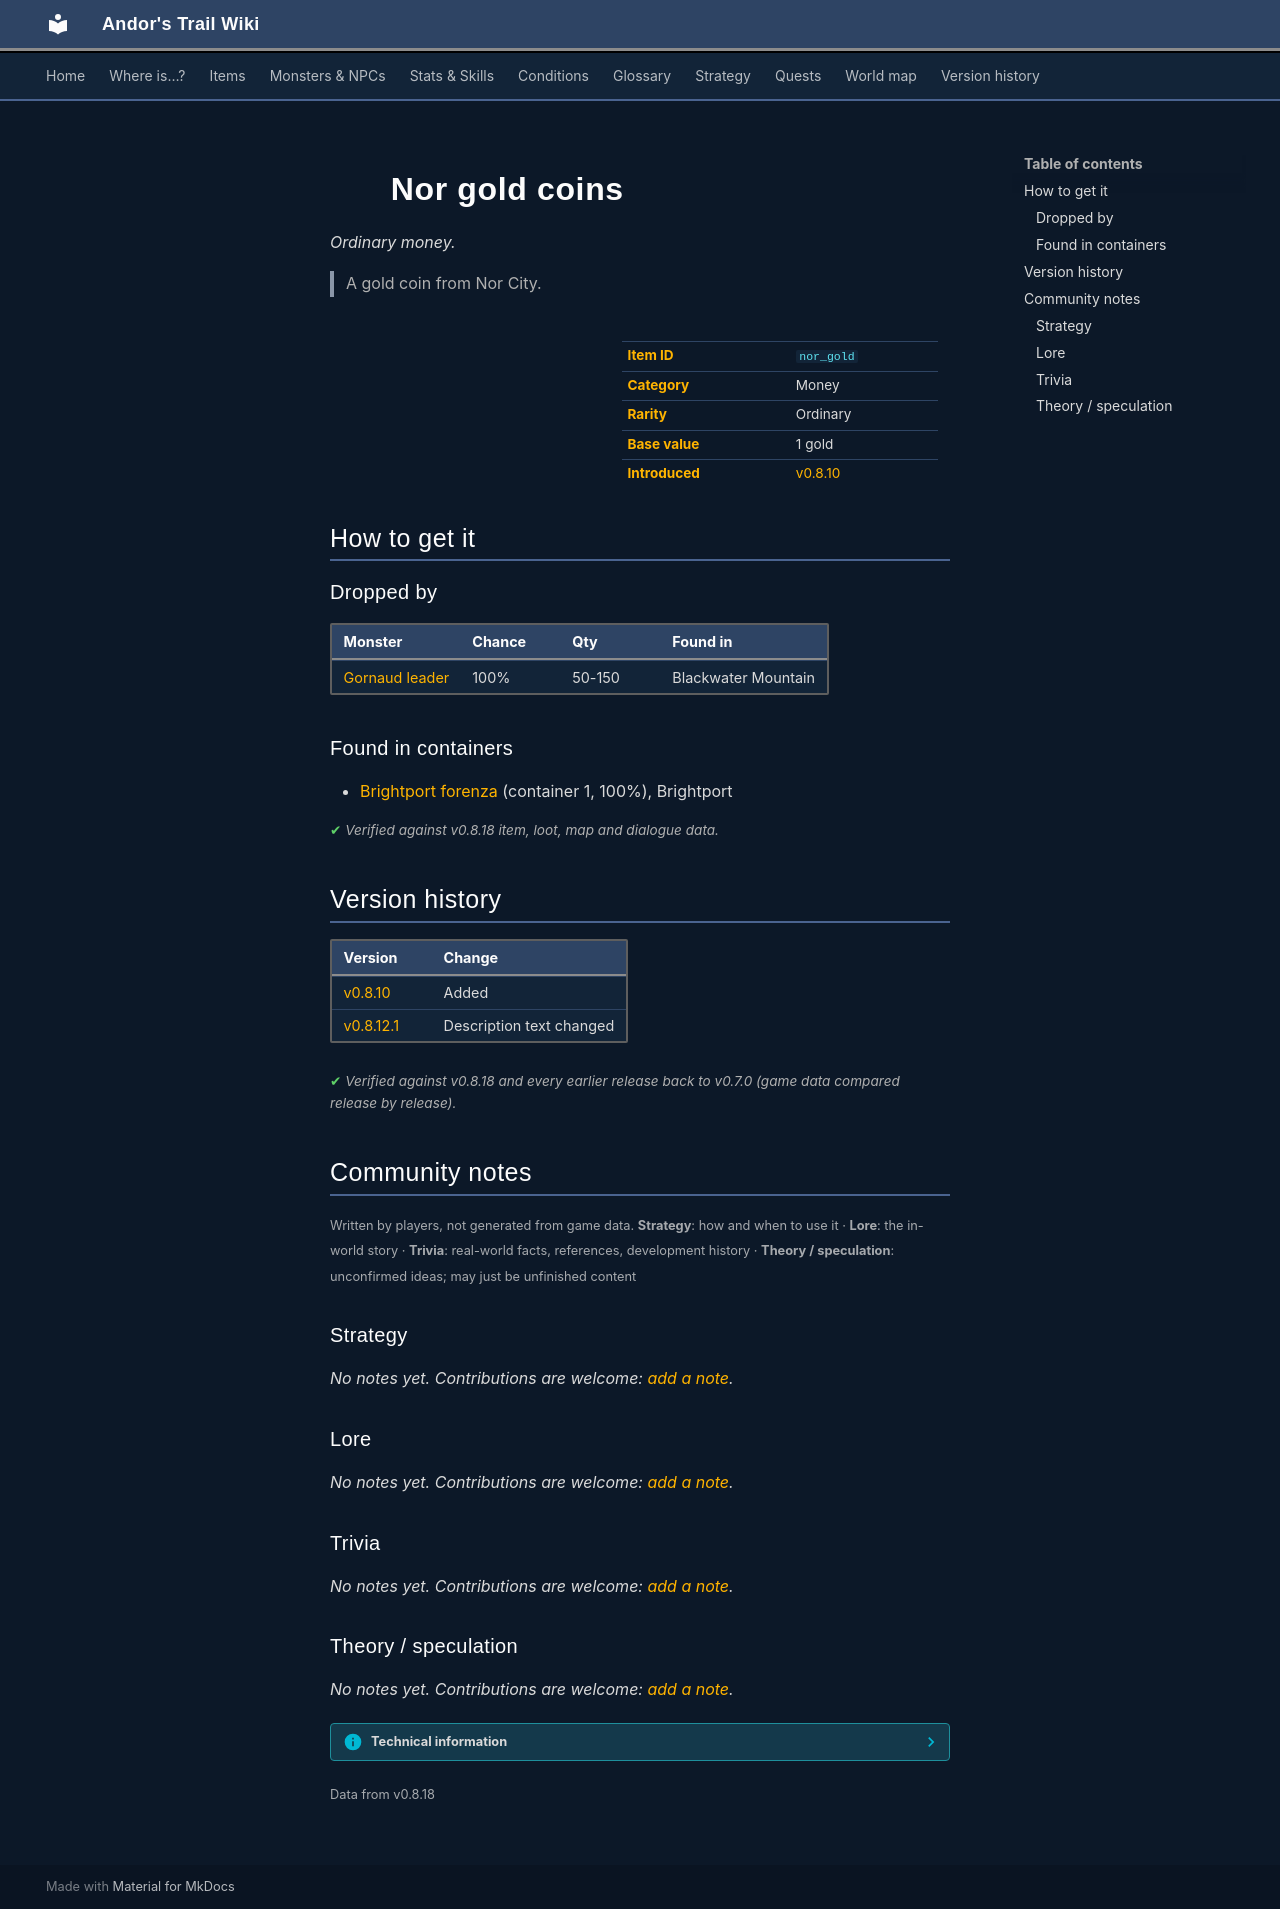

repository: asdfghjkl628/Andor-s-Trail-Wikiiii · page: items/nor_gold/index.html · generator: mkdocs

---
description: "Nor gold coins is a ordinary money in Andor's Trail. How to get it: monster drops, containers. A gold coin from Nor City."
---

# ![](../assets/icons/items/items_misc_10.png){ .sprite } Nor gold coins

*Ordinary money.*

<div class="infobox" markdown>

<p class="ib-img"><img class="sprite" src="../../assets/icons/items/items_misc_10.png" alt=""></p>

| | |
|---|---|
| **Item ID** | `nor_gold` |
| **Category** | Money |
| **Rarity** | Ordinary |
| **Base value** | 1 gold |
| **Introduced** | [v0.8.10](../versions/0.8.10.md) |

</div>

> A gold coin from Nor City.

## How to get it

### Dropped by

| Monster | Chance | Qty | Found in |
|---|---|---|---|
| [Gornaud leader](../monsters/gornaud_boss.md) | 100% | 50-150 | Blackwater Mountain |

### Found in containers

- [Brightport forenza](../maps/brightport_forenza.md#container-0) (container 1, 100%), Brightport


<p class="verified">Verified against v0.8.18 item, loot, map and dialogue data.</p>


## Version history

| Version | Change |
|---|---|
| [v0.8.10](../versions/0.8.10.md) | Added |
| [v0.8.12.1](../versions/0.8.12.1.md) | Description text changed |

<p class="verified">Verified against v0.8.18 and every earlier release back to v0.7.0 (game data compared release by release).</p>


## Community notes

<small>Written by players, not generated from game data. **Strategy**: how and when to use it · **Lore**: the in-world story · **Trivia**: real-world facts, references, development history · **Theory / speculation**: unconfirmed ideas; may just be unfinished content</small>

### Strategy

*No notes yet. Contributions are welcome: [add a note](https://github.com/asdfghjkl628/Andor-s-Trail-Wikiiii/new/main/notes/items?filename=nor_gold.md&value=%23%23%20Strategy%0A%0A%3C%21--%20how%20and%20when%20to%20use%20it%20--%3E%0A%0A%23%23%20Lore%0A%0A%3C%21--%20the%20in-world%20story%20--%3E%0A%0A%23%23%20Trivia%0A%0A%3C%21--%20real-world%20facts%2C%20references%2C%20development%20history%20--%3E%0A%0A%23%23%20Theory%20/%20speculation%0A%0A%3C%21--%20unconfirmed%20ideas%3B%20may%20just%20be%20unfinished%20content%20--%3E%0A).*

### Lore

*No notes yet. Contributions are welcome: [add a note](https://github.com/asdfghjkl628/Andor-s-Trail-Wikiiii/new/main/notes/items?filename=nor_gold.md&value=%23%23%20Strategy%0A%0A%3C%21--%20how%20and%20when%20to%20use%20it%20--%3E%0A%0A%23%23%20Lore%0A%0A%3C%21--%20the%20in-world%20story%20--%3E%0A%0A%23%23%20Trivia%0A%0A%3C%21--%20real-world%20facts%2C%20references%2C%20development%20history%20--%3E%0A%0A%23%23%20Theory%20/%20speculation%0A%0A%3C%21--%20unconfirmed%20ideas%3B%20may%20just%20be%20unfinished%20content%20--%3E%0A).*

### Trivia

*No notes yet. Contributions are welcome: [add a note](https://github.com/asdfghjkl628/Andor-s-Trail-Wikiiii/new/main/notes/items?filename=nor_gold.md&value=%23%23%20Strategy%0A%0A%3C%21--%20how%20and%20when%20to%20use%20it%20--%3E%0A%0A%23%23%20Lore%0A%0A%3C%21--%20the%20in-world%20story%20--%3E%0A%0A%23%23%20Trivia%0A%0A%3C%21--%20real-world%20facts%2C%20references%2C%20development%20history%20--%3E%0A%0A%23%23%20Theory%20/%20speculation%0A%0A%3C%21--%20unconfirmed%20ideas%3B%20may%20just%20be%20unfinished%20content%20--%3E%0A).*

### Theory / speculation

*No notes yet. Contributions are welcome: [add a note](https://github.com/asdfghjkl628/Andor-s-Trail-Wikiiii/new/main/notes/items?filename=nor_gold.md&value=%23%23%20Strategy%0A%0A%3C%21--%20how%20and%20when%20to%20use%20it%20--%3E%0A%0A%23%23%20Lore%0A%0A%3C%21--%20the%20in-world%20story%20--%3E%0A%0A%23%23%20Trivia%0A%0A%3C%21--%20real-world%20facts%2C%20references%2C%20development%20history%20--%3E%0A%0A%23%23%20Theory%20/%20speculation%0A%0A%3C%21--%20unconfirmed%20ideas%3B%20may%20just%20be%20unfinished%20content%20--%3E%0A).*


??? info "Technical information"

    | | |
    |---|---|
    | Item ID | `nor_gold` |
    | Category ID | `money` |
    | Icon | `items_misc:10` |
    | Defined in | `res/raw/itemlist_bwmfill.json` |
    | Loot tables containing it | `gornaud_boss`, `brightport_forenza` |

    Raw data:

    ```json
    {
     "id": "nor_gold",
     "iconID": "items_misc:10",
     "name": "Nor gold coins",
     "hasManualPrice": 1,
     "baseMarketCost": 1,
     "category": "money",
     "description": "A gold coin from Nor City."
    }
    ```


<small>Data from v0.8.18</small>
